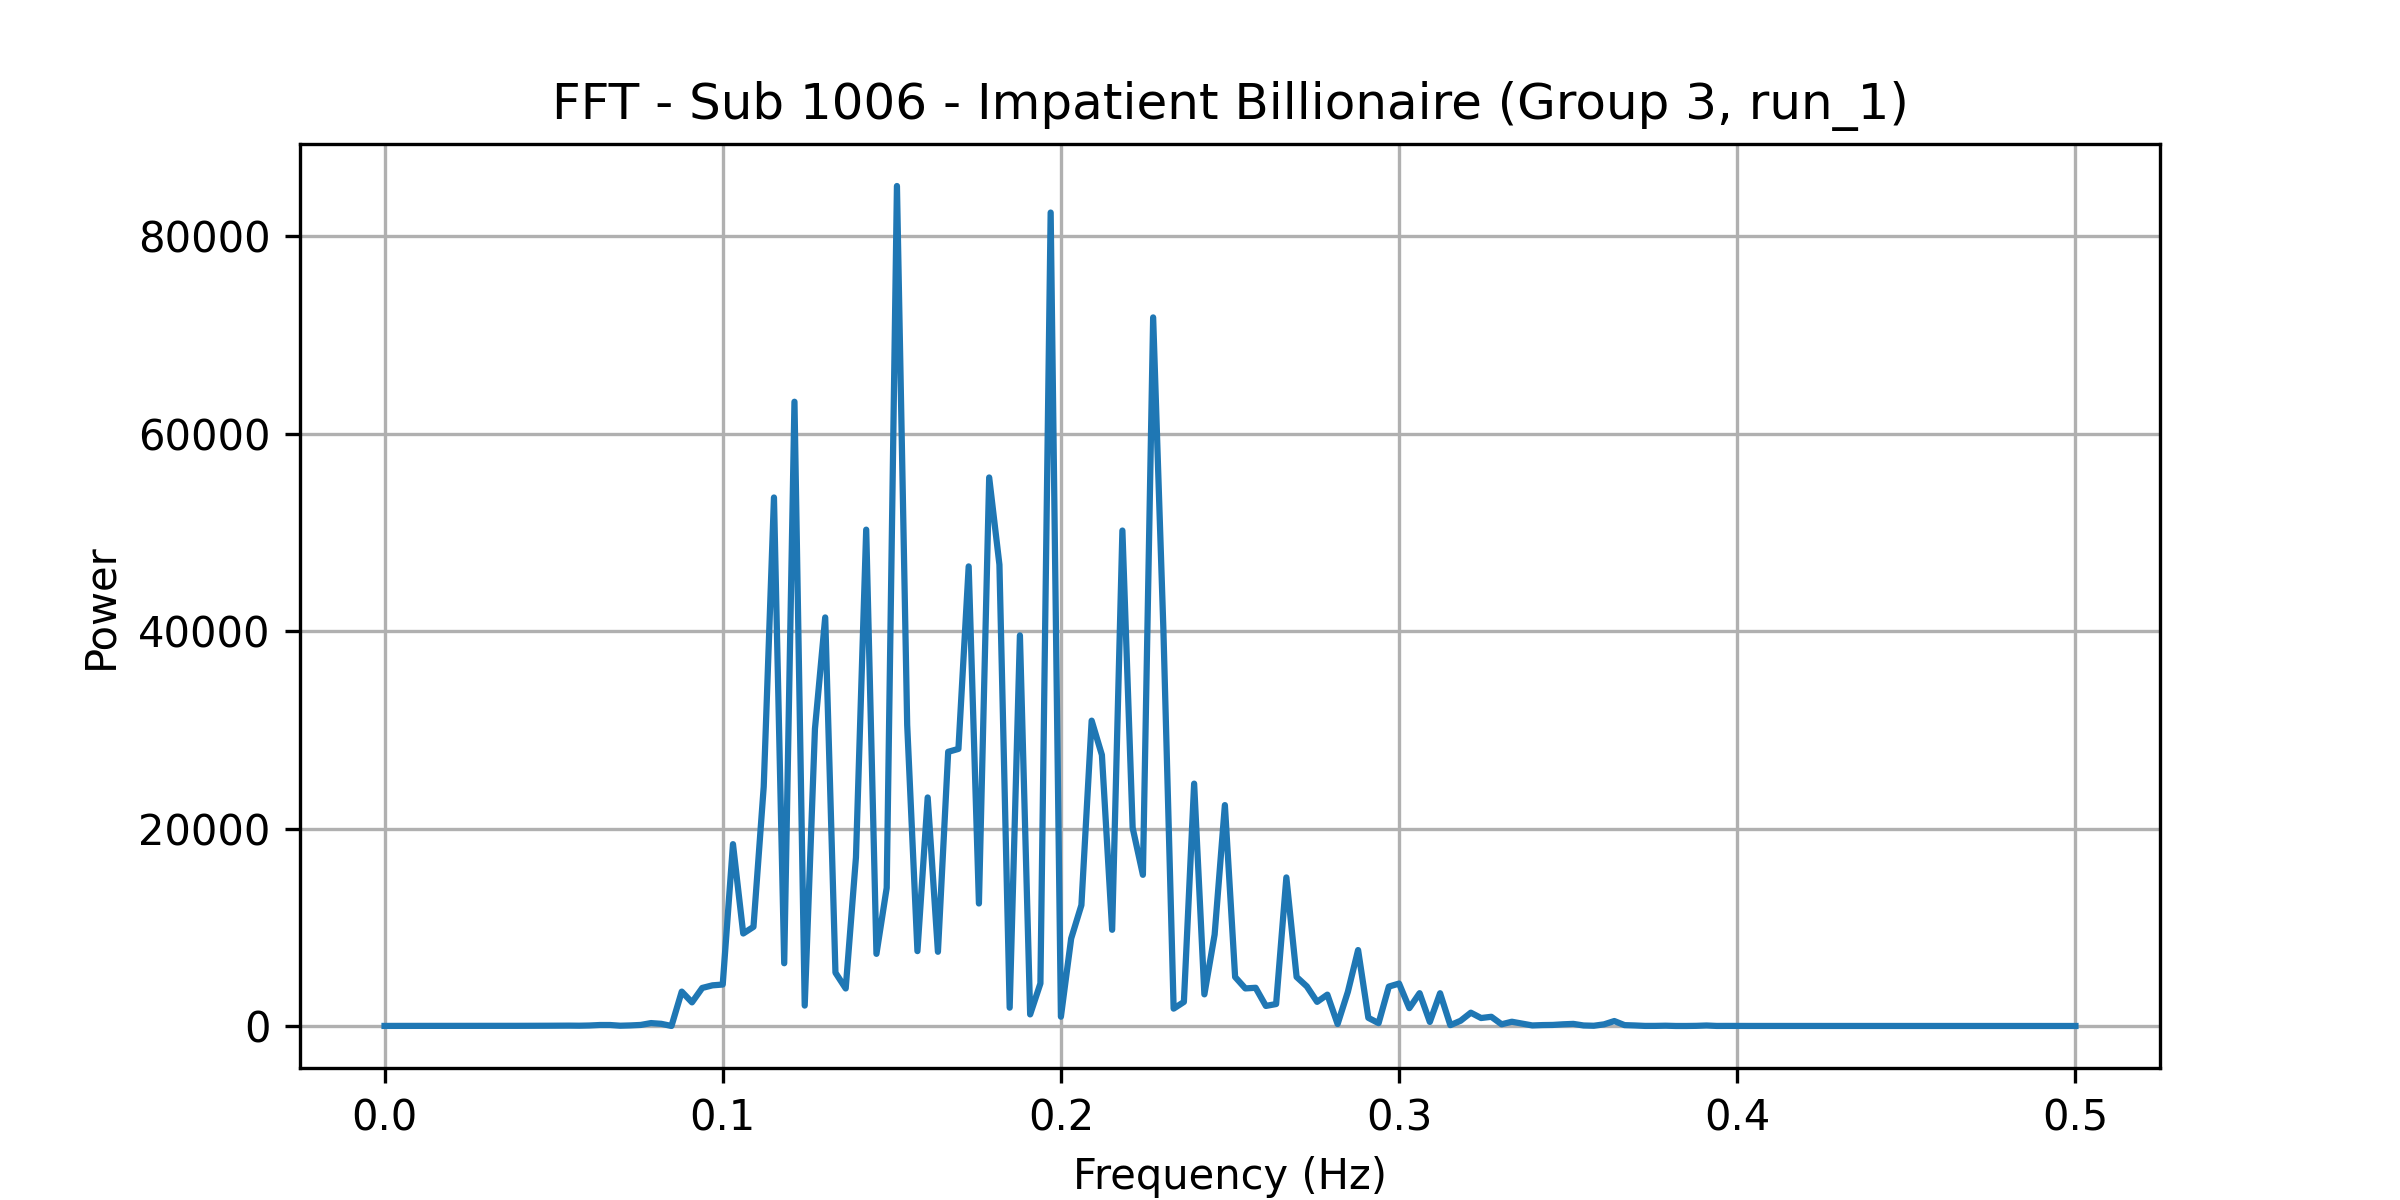

The table this chart was drawn from, first rows:
frequency, power
0.0, 7.58
0.00303, 13.03
0.006061, 10.86
0.009091, 10.28
0.01212, 11.26
0.01515, 8.979
0.01818, 13.74
0.02121, 13.98
0.02424, 12.39
0.02727, 14.89
0.0303, 15.34
0.03333, 16.68
0.03636, 20.95
0.03939, 17.36
0.04242, 17.83
0.04545, 17.85
0.04848, 27.09
0.05152, 34.14
0.05455, 37.51
0.05758, 28.81
0.06061, 50.54
0.06364, 99.43
0.06667, 99.93
0.0697, 29.92
0.07273, 58.5
0.07576, 107.6
0.07879, 295.2
0.08182, 221.1
0.08485, 4.566
0.08788, 3485
0.09091, 2395
0.09394, 3856
0.09697, 4120
0.1, 4201
0.103, 18422
0.1061, 9370
0.1091, 10044
0.1121, 24243
0.1152, 53541
0.1182, 6355
0.1212, 63243
0.1242, 2070
0.1273, 30113
0.1303, 41390
0.1333, 5402
0.1364, 3801
0.1394, 17075
0.1424, 50284
0.1455, 7309
0.1485, 13997
0.1515, 85098
0.1545, 30504
0.1576, 7585
0.1606, 23151
0.1636, 7518
0.1667, 27776
0.1697, 28072
0.1727, 46559
0.1758, 12411
0.1788, 55569
... 106 more rows
